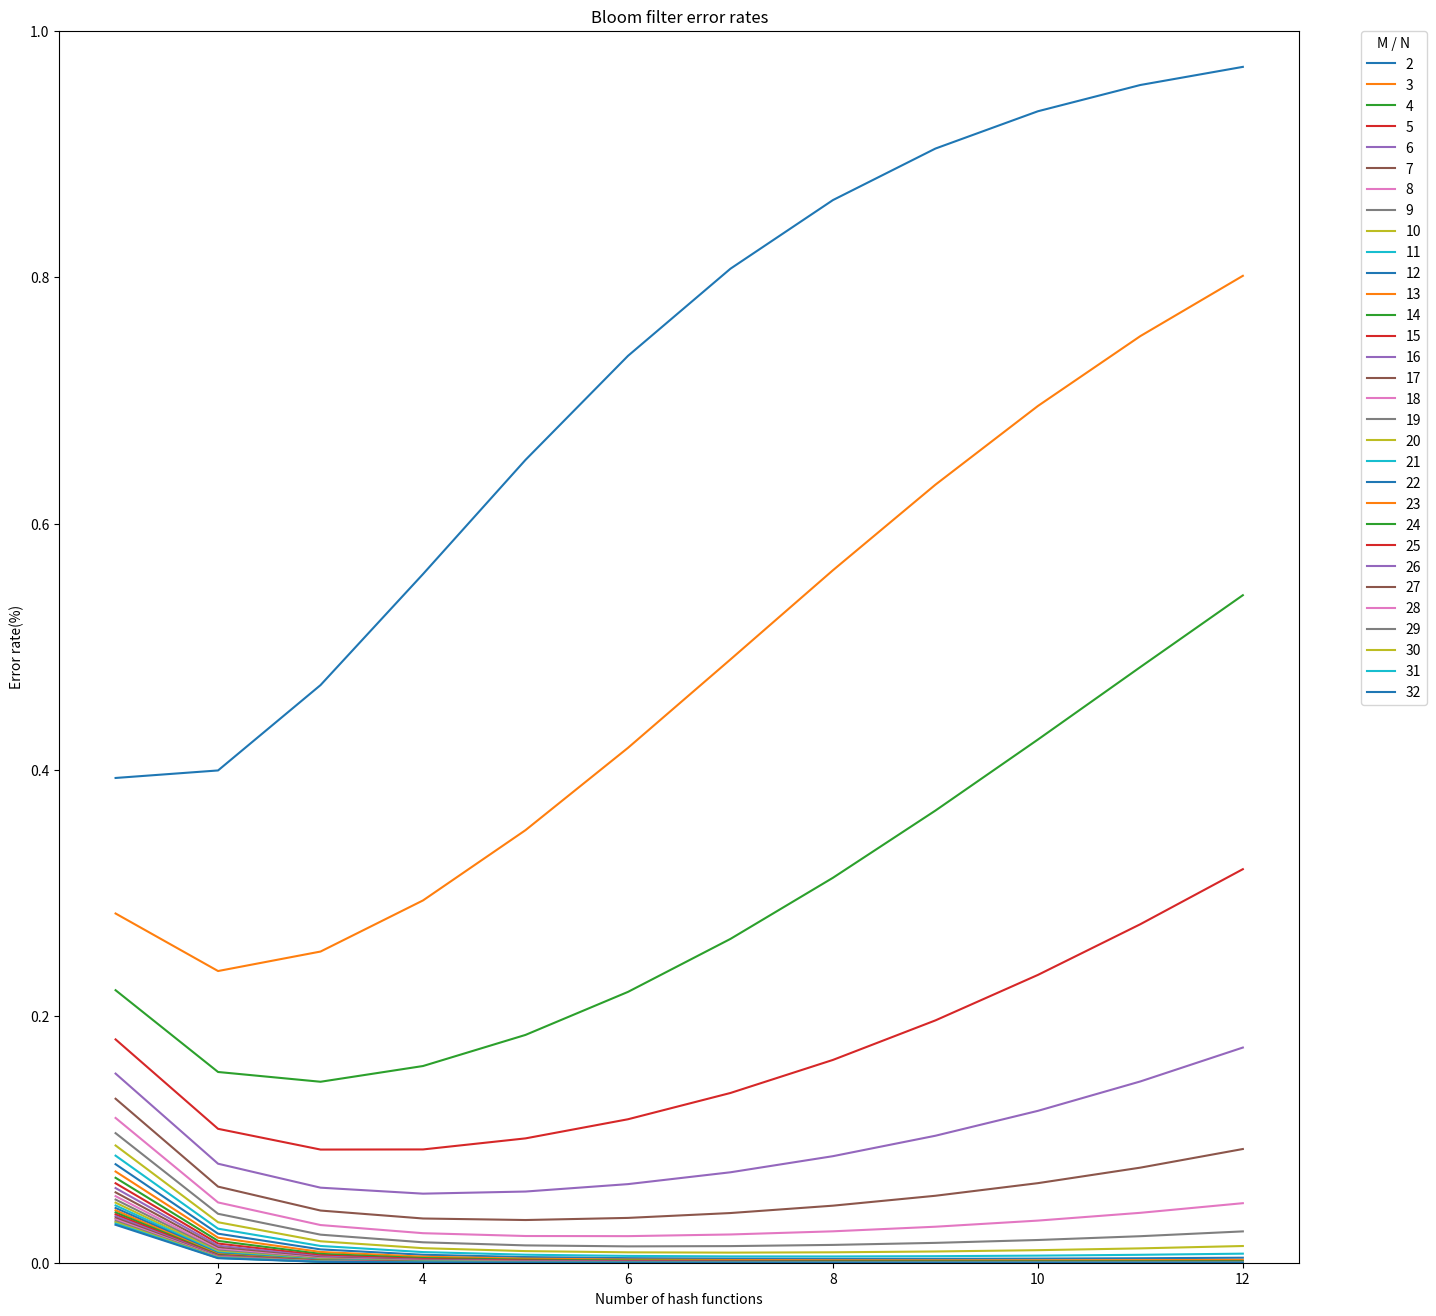

Source code (Python):
import numpy as np
import matplotlib.pyplot as plt


def bloom_err(m_div_n, k):
    return (1 - np.e ** (- k / m_div_n)) ** k


K = 12
M_div_N = 32
print('m/n\t', end='')
for k in range(1, K + 1):
    print("K = %d\t\t" % k, end='')
plt.figure(figsize=(16, 16))
print()
for m_div_n in range(2, M_div_N + 1):
    print('%d\t' % m_div_n, end='')
    errors = [bloom_err(m_div_n, k) for k in range(1, K + 1)]
    for e in errors:
        print('%.7f\t' % e, end='')
    plt.plot(range(1, 1 + K), errors, label='%d' % m_div_n)
    print()
plt.ylim([0, 1])
plt.legend(title='M / N', bbox_to_anchor=(1.05, 1), loc=2, borderaxespad=0.)
plt.ylabel('Error rate(%)')
plt.xlabel('Number of hash functions')
plt.title('Bloom filter error rates')
plt.show()
